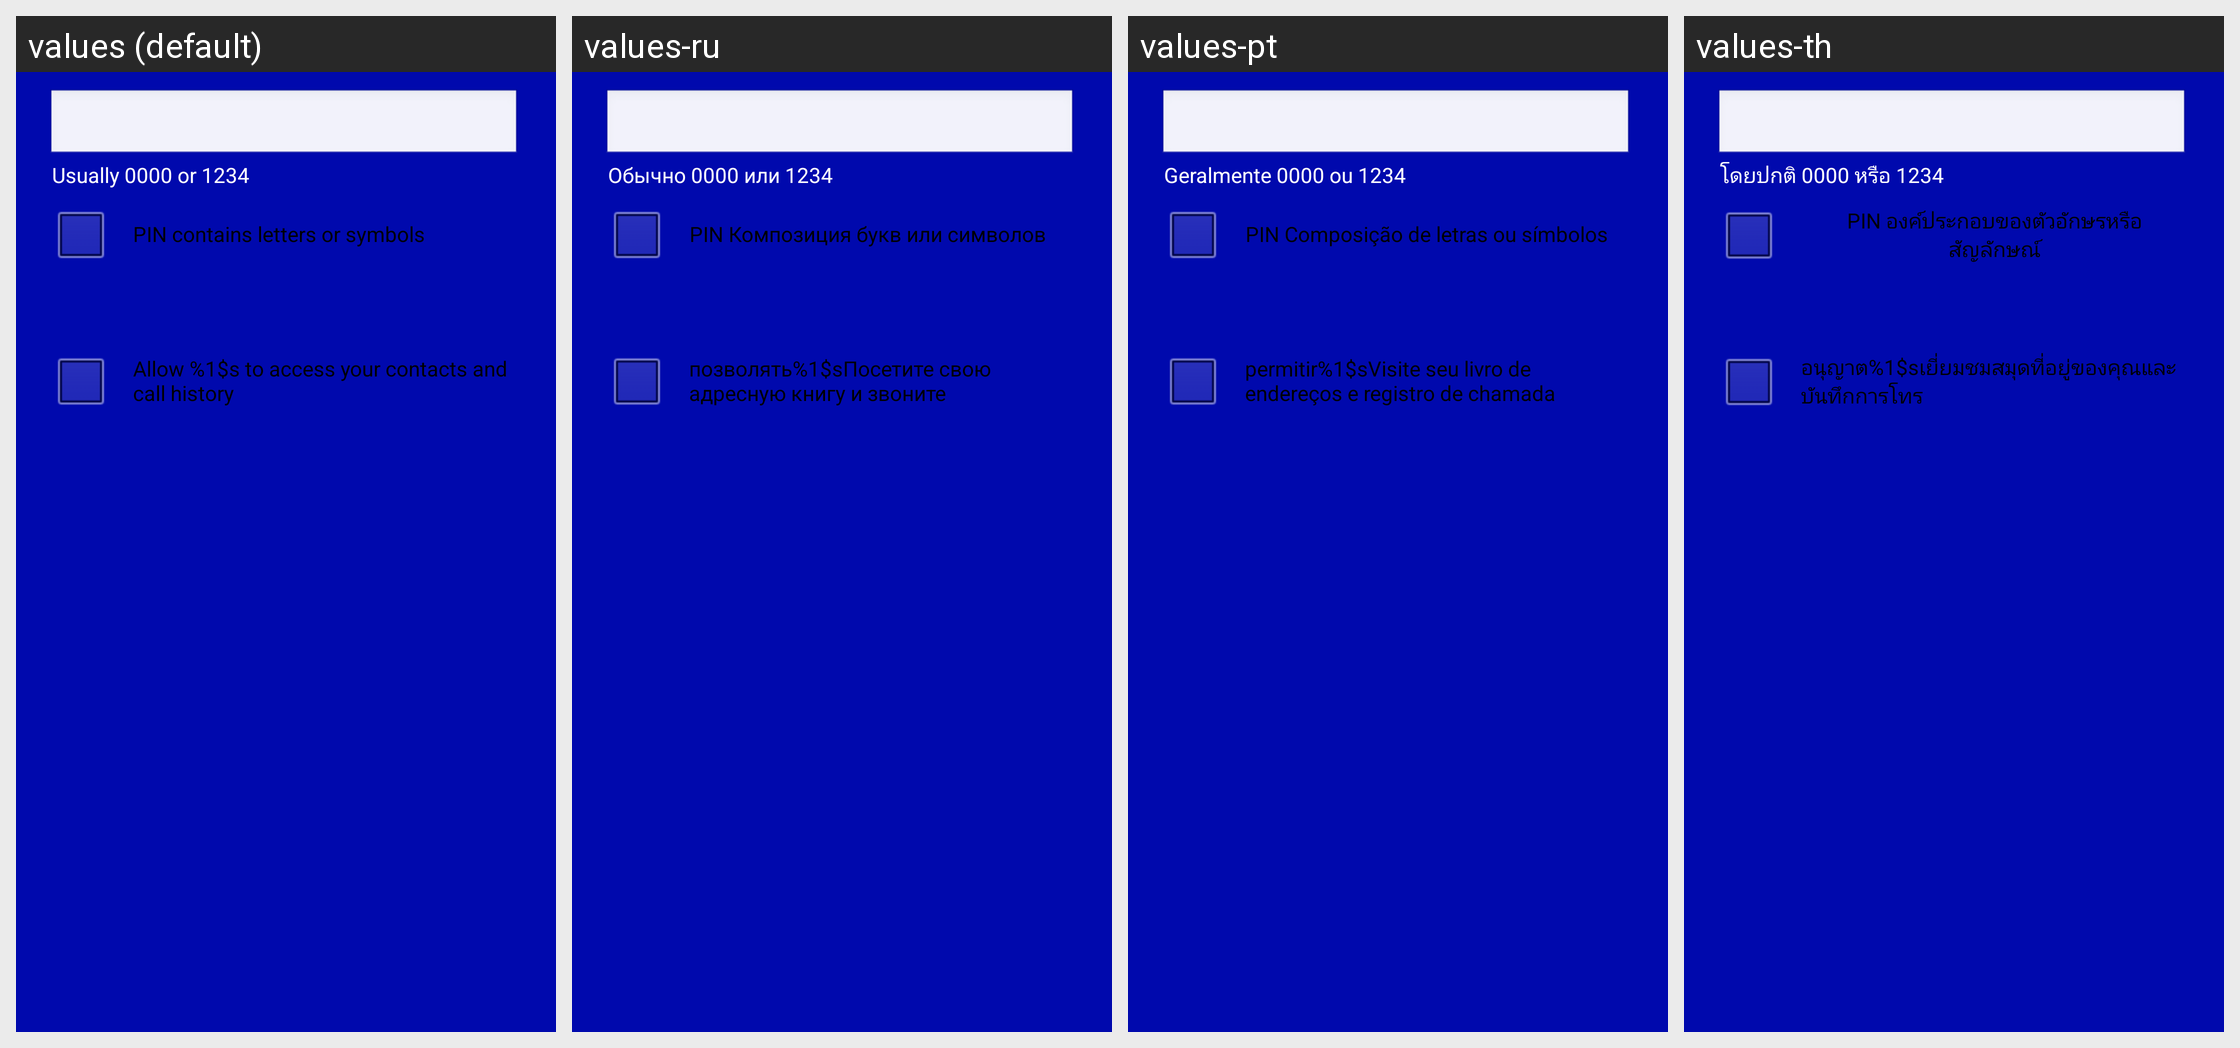

Here is an Android app screen in its default locale and in the app's own translations. Write out the translated-string differences for the strings that appear on this screen.
Android screen res/layout/bluetooth_pin_entry.xml rendered under 4 locales, left to right: values (default), values-ru, values-pt, values-th. Device: Nexus 5 (rendered at 1080×1920; each locale shown at half size, 540×960, under a caption strip naming it); theme AppTheme_ashd2.
Other locales in the repository, not shown: values-af, values-am, values-ar, values-az-rAZ, values-be-rBY, values-bg, values-bn-rBD, values-bs-rBA, values-ca, values-cs, values-da, values-de, values-el, values-en-rGB, values-es, values-es-rUS, values-et-rEE, values-eu-rES, values-fa, values-fi, values-fr, values-fr-rCA, values-gl-rES, values-gu-rIN, values-hi, values-hr, values-hu, values-hy-rAM, values-in, values-is-rIS, values-it, values-iw, values-ja, values-ka-rGE, values-kk-rKZ, values-km-rKH, values-kn-rIN, values-ko, values-ky-rKG, values-lo-rLA, values-lt, values-lv, values-mk-rMK, values-ml-rIN, values-mn-rMN, values-mr-rIN, values-ms, values-ms-rMY, values-my-rMM, values-nb, values-ne-rNP, values-nl, values-pa-rIN, values-pl, values-pt-rBR, values-pt-rPT, values-ro, values-si-rLK, values-sk, values-sl, values-sq-rAL, values-sr, values-sv, values-sw, values-ta-rIN, values-te-rIN, values-tl, values-tl-rPH, values-tr, values-uk, values-ur-rPK, values-uz-rUZ, values-vi, values-zh-rCN, values-zh-rHK, values-zh-rTW, values-zu.
Strings drawn on this screen, with the default value and each locale's value (text and hints the layout hard-codes, and strings that could not be matched under every locale, appear in the picture but are not listed):

bluetooth_pin_values_hint
  values: Usually 0000 or 1234
  values-ru: Обычно 0000 или 1234
  values-pt: Geralmente 0000 ou 1234
  values-th: โดยปกติ 0000 หรือ 1234

bluetooth_enable_alphanumeric_pin
  values: PIN contains letters or symbols
  values-ru: PIN Композиция букв или символов
  values-pt: PIN Composição de letras ou símbolos
  values-th: PIN องค์ประกอบของตัวอักษรหรือสัญลักษณ์

bluetooth_pairing_shares_phonebook
  values: Allow %1$s to access your contacts and call history
  values-ru: позволять%1$sПосетите свою адресную книгу и звоните
  values-pt: permitir%1$sVisite seu livro de endereços e registro de chamada
  values-th: อนุญาต%1$sเยี่ยมชมสมุดที่อยู่ของคุณและบันทึกการโทร
